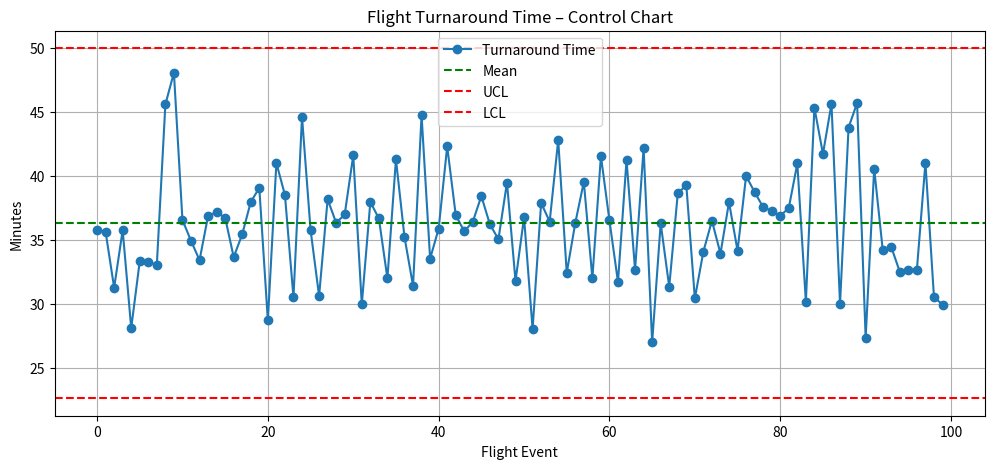

Here is the Python script that generated this plot:
import pandas as pd
import numpy as np
import matplotlib.pyplot as plt

# Simulated turnaround time (in minutes)
data = pd.Series(np.random.normal(35, 5, size=100))

# Calculate control limits
mean = data.mean()
std = data.std()
ucl = mean + 3 * std
lcl = mean - 3 * std

# Plot control chart
plt.figure(figsize=(12, 5))
plt.plot(data, marker='o', label='Turnaround Time')
plt.axhline(mean, color='green', linestyle='--', label='Mean')
plt.axhline(ucl, color='red', linestyle='--', label='UCL')
plt.axhline(lcl, color='red', linestyle='--', label='LCL')
plt.title('Flight Turnaround Time – Control Chart')
plt.xlabel('Flight Event')
plt.ylabel('Minutes')
plt.legend()
plt.grid(True)
plt.show()
